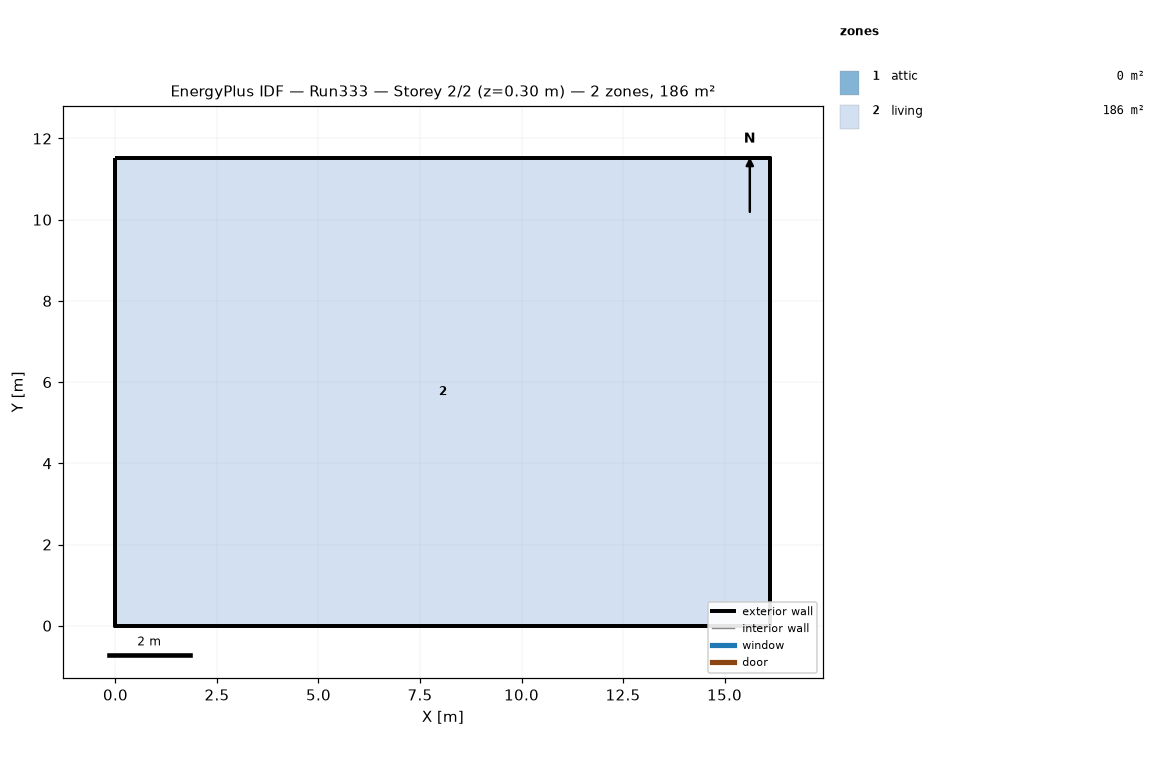
=== STOREY PLAN SPEC (per zone: floor XY polygon, exterior-wall plan segments, windows/doors) ===
zone 1: attic  (0.0 m²)
  exterior wall: (16.13, 0.00) – (16.13, 11.52) – (16.13, 5.76)  [17.3 m]
  exterior wall: (0.00, 11.52) – (0.00, 0.00) – (0.00, 5.76)  [17.3 m]
zone 2: living  (185.8 m²)
  floor: (0.00, 0.00) (0.00, 11.52) (16.13, 11.52) (16.13, 0.00)
  exterior wall: (0.00, 0.00) – (16.13, 0.00)  [16.1 m]
  exterior wall: (16.13, 0.00) – (16.13, 11.52)  [11.5 m]
  exterior wall: (16.13, 11.52) – (0.00, 11.52)  [16.1 m]
  exterior wall: (0.00, 11.52) – (0.00, 0.00)  [11.5 m]

=== DERIVED (storey summary) ===
Building: Run333
Storey: 2 of 2  (floor level z = 0.30 m)
Storey gross floor area: 185.8 m²
Zones on this storey: 2
  - attic: floor 0.0 m²; exterior wall 34.6 m (15.8 m²); WWR 0.0%
  - living: floor 185.8 m²; exterior wall 55.3 m (202.3 m²); WWR 0.0%
Zone adjacency: (none detected)